Photos from the image-classification dataset "CNN Model" in the GitHub repository pushpendra135/vortex_rotation. Its 2 classes are: anticlockwise, clockwise.

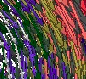
Label: clockwise

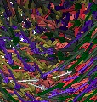
Label: anticlockwise

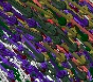
Label: clockwise

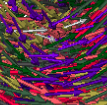
Label: anticlockwise

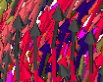
Label: clockwise

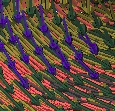
Label: anticlockwise
